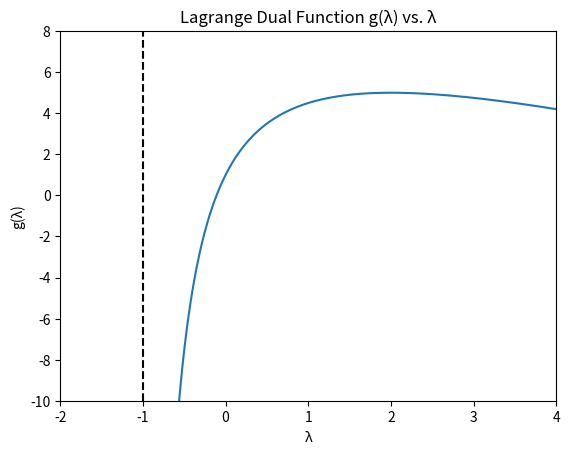

Write the Python code that produced this figure.
import matplotlib.pyplot as plt
import numpy as np

# Define the Lagrange dual function g(λ)
def lagrange_dual_function(lambda_val):
    if lambda_val > -1:
        return -9 * lambda_val**2 / (1 + lambda_val) + 1 + 8 * lambda_val
    else:
        return -np.inf  # Negative infinity for λ < -1

# Range of λ values
lambda_values = np.linspace(-2, 10, 400)  # Adjusted range for λ

# Calculate g(λ) for each λ
g_lambda = [lagrange_dual_function(lambda_val) for lambda_val in lambda_values]

plt.plot(lambda_values, g_lambda)
plt.xlabel('λ')
plt.ylabel('g(λ)')
plt.title('Lagrange Dual Function g(λ) vs. λ')
plt.ylim(-10, 8)
plt.xlim(-2,4)
plt.axvline(x=-1, color='black', linestyle='--')
plt.show()
